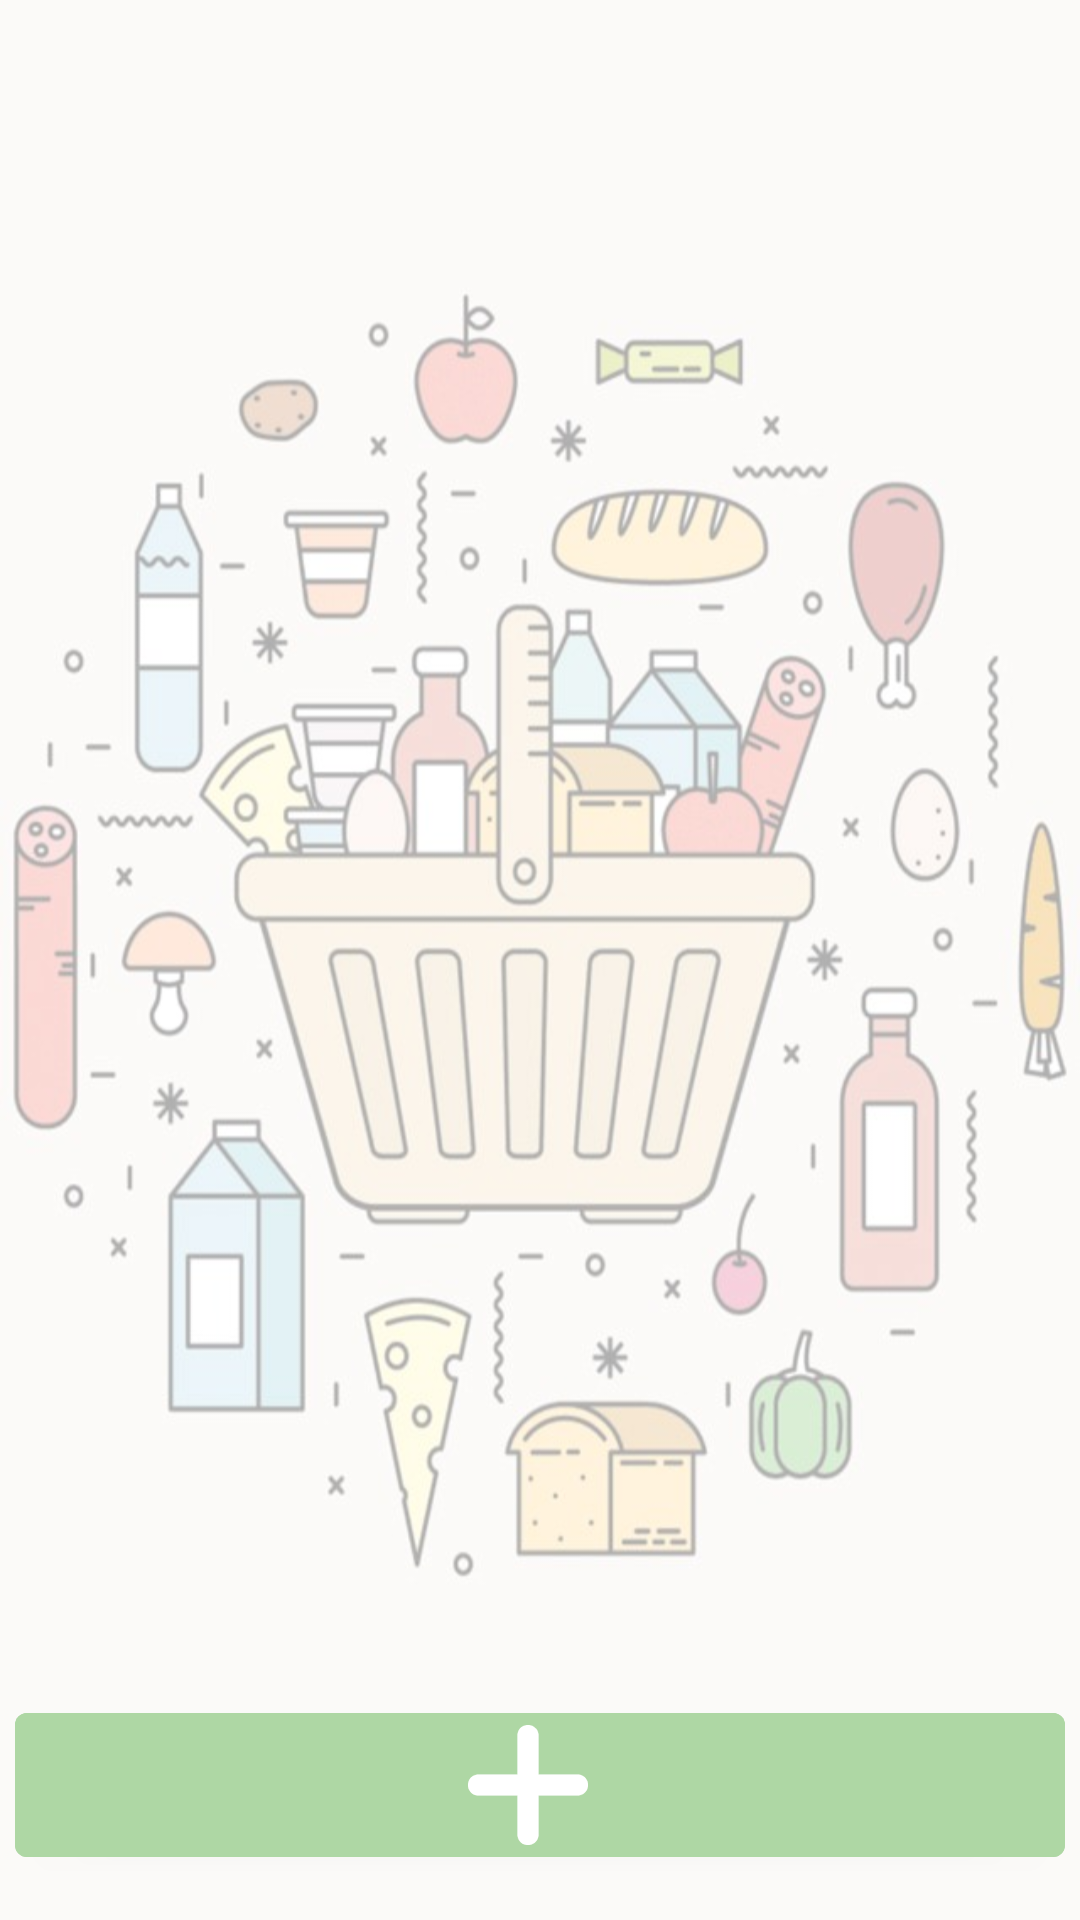

Produce the Android XML layout that renders to this screen, including the resource entries it uses.
<!-- AndroidManifest.xml: application theme Theme.FamiOrg -->
<!-- res/layout/activity_shopping_list.xml -->
<?xml version="1.0" encoding="utf-8"?>
<RelativeLayout xmlns:android="http://schemas.android.com/apk/res/android"
    xmlns:app="http://schemas.android.com/apk/res-auto"
    xmlns:tools="http://schemas.android.com/tools"
    android:layout_width="match_parent"
    android:layout_height="match_parent"
    android:keepScreenOn="true"
    tools:context=".activities.ShoppingListActivity">

    <androidx.appcompat.widget.AppCompatImageView
        android:id="@+id/shoppingList_IMG_background"
        android:layout_width="match_parent"
        android:layout_height="match_parent"
        android:background="@drawable/shopping_list_background2" />

    <androidx.recyclerview.widget.RecyclerView
        android:id="@+id/shoppingList_LST_groceries"
        android:layout_width="match_parent"
        android:layout_height="match_parent"
        android:layout_above="@+id/shoppingList_BTN_add" />

    <com.google.android.material.button.MaterialButton
        android:id="@+id/shoppingList_BTN_add"
        android:layout_width="match_parent"
        android:layout_height="wrap_content"
        android:layout_alignParentBottom="true"
        android:layout_centerHorizontal="true"
        android:layout_marginStart="5dp"
        android:layout_marginEnd="5dp"
        android:layout_marginBottom="15dp"
        android:backgroundTint="#AED7A4"
        app:icon="@drawable/ic_plus"
        app:iconGravity="textStart"
        app:iconTint="@color/white" />


</RelativeLayout>
<!-- resources referenced by this layout -->
<resources>
  <color name="white">#FFFFFFFF</color>
  <!-- drawable ic_plus (drawable) -->
  <vector xmlns:android="http://schemas.android.com/apk/res/android"
      android:viewportWidth="512"
      android:viewportHeight="512"
      android:width="40dp"
      android:height="40dp">
      <path
          android:pathData="M250.5 0L261.5 0L275.5 4Q285.5 9 292 17.5L297 25.5L301 39.5L301 211L472.5 211Q493.1 214.4 503 228.5L510 241.5L512 250.5L512 261.5Q508.6 282.1 494.5 292L486.5 297L472.5 301L301 301L301 472.5Q297.6 493.1 283.5 503L270.5 510L261.5 512L250.5 512Q229.9 508.6 220 494.5L215 486.5L211 472.5L211 301L39.5 301Q18.9 297.6 9 283.5L2 270.5L0 261.5L0 250.5Q3.4 229.9 17.5 220L25.5 215L39.5 211L211 211L211 39.5Q214.4 18.9 228.5 9L236.5 4L250.5 0Z"
          android:fillColor="#000000"
          android:fillAlpha="0.9960784"
          android:strokeColor="#000000"
          android:strokeAlpha="0.9960784"
          android:strokeWidth="1" />
  </vector>
  <!-- drawable shopping_list_background2: jpg bitmap (drawable, 51639 bytes) -->
  <style name="Theme.FamiOrg" parent="Theme.MaterialComponents.DayNight.DarkActionBar">
          
          <item name="colorPrimary">@color/purple_500</item>
          <item name="colorPrimaryVariant">@color/purple_700</item>
          <item name="colorOnPrimary">@color/white</item>
          
          <item name="colorSecondary">@color/teal_200</item>
          <item name="colorSecondaryVariant">@color/teal_700</item>
          <item name="colorOnSecondary">@color/black</item>
          
          <item name="android:statusBarColor">?attr/colorPrimaryVariant</item>
          
      </style>
  <color name="purple_500">#FF6200EE</color>
  <color name="purple_700">#FF3700B3</color>
  <color name="teal_200">#FF03DAC5</color>
  <color name="teal_700">#FF018786</color>
  <color name="black">#FF000000</color>
</resources>
